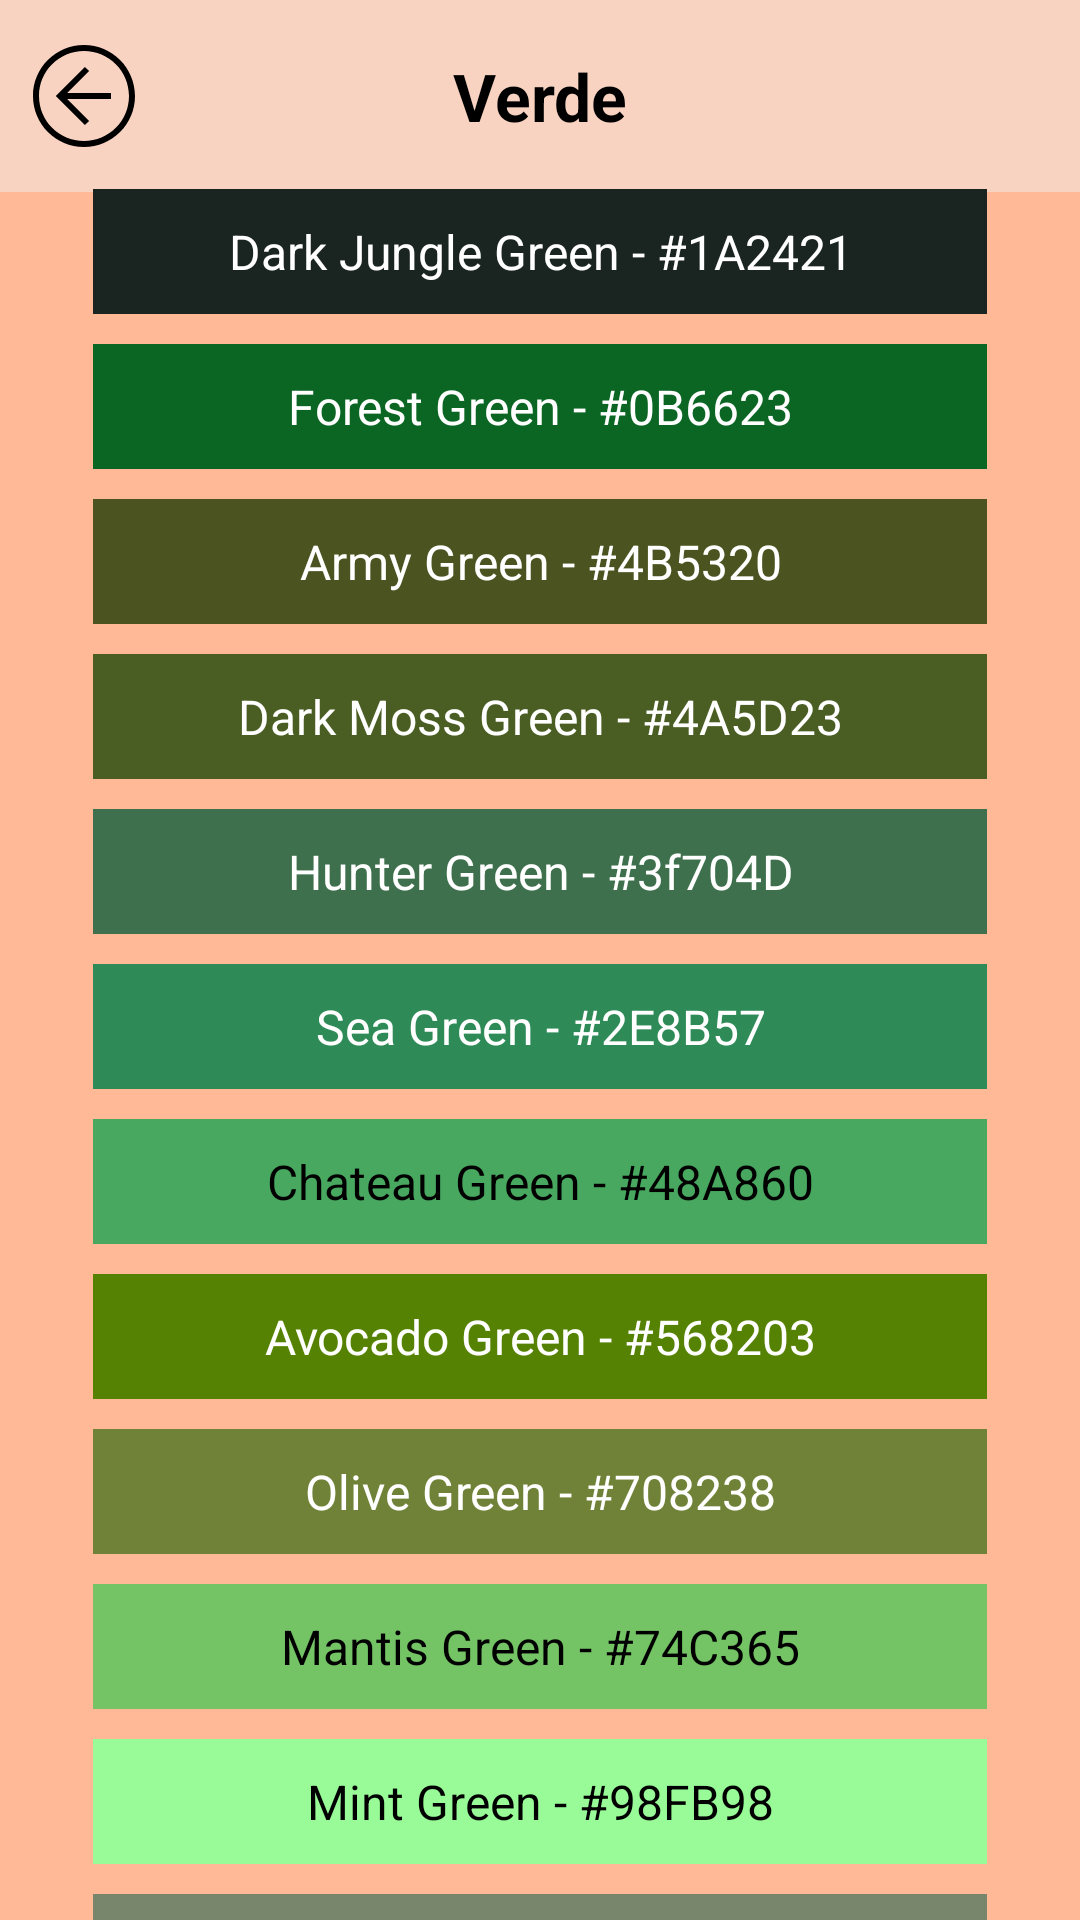

Produce the Android XML layout that renders to this screen, including the resource entries it uses.
<!-- AndroidManifest.xml: application theme Theme.ColorPallet -->
<!-- res/layout/fragment_color_green.xml -->
<?xml version="1.0" encoding="utf-8"?>
<androidx.constraintlayout.widget.ConstraintLayout xmlns:android="http://schemas.android.com/apk/res/android"
    xmlns:tools="http://schemas.android.com/tools"
    xmlns:app="http://schemas.android.com/apk/res-auto"
    android:layout_width="match_parent"
    android:layout_height="match_parent"
    android:fillViewport="true"
    tools:context=".ui.colors.ColorGreenFragment">

    <LinearLayout
        android:id="@+id/LinearLayoutToolbarGreen"
        android:layout_width="match_parent"
        android:layout_height="wrap_content"
        android:orientation="vertical"
        app:layout_constraintEnd_toEndOf="parent"
        app:layout_constraintStart_toStartOf="parent"
        app:layout_constraintTop_toTopOf="parent">

        <com.google.android.material.appbar.AppBarLayout
            android:layout_width="match_parent"
            android:layout_height="wrap_content"
            android:background="@color/color_toolbar">

            <com.google.android.material.appbar.MaterialToolbar
                android:id="@+id/toolBar"
                android:layout_width="match_parent"
                android:layout_height="wrap_content"
                app:navigationIcon="@drawable/ic_left">

                <TextView
                    style="@style/HomeToolBarTheme"
                    android:layout_width="wrap_content"
                    android:layout_height="wrap_content"
                    android:layout_gravity="center_horizontal"
                    android:text="@string/text_title_toolbar_green_fragment"/>

            </com.google.android.material.appbar.MaterialToolbar>
        </com.google.android.material.appbar.AppBarLayout>

    </LinearLayout>

    <LinearLayout
        android:id="@+id/LinearLayoutElementsGreen"
        android:layout_width="match_parent"
        android:layout_height="wrap_content"
        android:orientation="vertical"
        android:padding="26dp"
        app:layout_constraintBottom_toBottomOf="parent"
        app:layout_constraintEnd_toEndOf="parent"
        app:layout_constraintStart_toStartOf="parent"
        app:layout_constraintTop_toBottomOf="@+id/LinearLayoutToolbarGreen">

        <TextView
            android:id="@+id/tvDarkJungleGreen"
            style="@style/ColorsWhiteGenericTheme"
            android:layout_width="match_parent"
            android:layout_height="wrap_content"
            android:layout_marginHorizontal="5dp"
            android:layout_marginVertical="5dp"
            android:background="@color/dark_jungle_green"
            android:text="@string/text_dark_jungle_green"/>

        <TextView
            android:id="@+id/tvForestGreen"
            style="@style/ColorsWhiteGenericTheme"
            android:layout_width="match_parent"
            android:layout_height="wrap_content"
            android:layout_marginHorizontal="5dp"
            android:layout_marginVertical="5dp"
            android:background="@color/forest_green"
            android:text="@string/text_forest_green"/>

        <TextView
            android:id="@+id/tvArmyGreen"
            style="@style/ColorsWhiteGenericTheme"
            android:layout_width="match_parent"
            android:layout_height="wrap_content"
            android:layout_marginHorizontal="5dp"
            android:layout_marginVertical="5dp"
            android:background="@color/army_green"
            android:text="@string/text_army_green"/>

        <TextView
            android:id="@+id/tvDarkMossGreen"
            style="@style/ColorsWhiteGenericTheme"
            android:layout_width="match_parent"
            android:layout_height="wrap_content"
            android:layout_marginHorizontal="5dp"
            android:layout_marginVertical="5dp"
            android:background="@color/dark_moss_green"
            android:text="@string/text_dark_moss_green"/>

        <TextView
            android:id="@+id/tvHunterGreen"
            style="@style/ColorsWhiteGenericTheme"
            android:layout_width="match_parent"
            android:layout_height="wrap_content"
            android:layout_marginHorizontal="5dp"
            android:layout_marginVertical="5dp"
            android:background="@color/hunter_green"
            android:text="@string/text_hunter_green"/>

        <TextView
            android:id="@+id/tvSeaGreen"
            style="@style/ColorsWhiteGenericTheme"
            android:layout_width="match_parent"
            android:layout_height="wrap_content"
            android:layout_marginHorizontal="5dp"
            android:layout_marginVertical="5dp"
            android:background="@color/sea_green"
            android:text="@string/text_sea_green"/>

        <TextView
            android:id="@+id/tvChateauGreen"
            style="@style/ColorsBlackGenericTheme"
            android:layout_width="match_parent"
            android:layout_height="wrap_content"
            android:layout_marginHorizontal="5dp"
            android:layout_marginVertical="5dp"
            android:background="@color/chateau_green"
            android:text="@string/text_chateau_green"/>

        <TextView
            android:id="@+id/tvAvocadoGreen"
            style="@style/ColorsWhiteGenericTheme"
            android:layout_width="match_parent"
            android:layout_height="wrap_content"
            android:layout_marginHorizontal="5dp"
            android:layout_marginVertical="5dp"
            android:background="@color/avocado_green"
            android:text="@string/text_avocado_green"/>

        <TextView
            android:id="@+id/tvOliveGreen"
            style="@style/ColorsWhiteGenericTheme"
            android:layout_width="match_parent"
            android:layout_height="wrap_content"
            android:layout_marginHorizontal="5dp"
            android:layout_marginVertical="5dp"
            android:background="@color/olive_green"
            android:text="@string/text_olive_green"/>

        <TextView
            android:id="@+id/tvMantisGreen"
            style="@style/ColorsBlackGenericTheme"
            android:layout_width="match_parent"
            android:layout_height="wrap_content"
            android:layout_marginHorizontal="5dp"
            android:layout_marginVertical="5dp"
            android:background="@color/mantis_green"
            android:text="@string/text_mantis_green"/>

        <TextView
            android:id="@+id/tvMintGreen"
            style="@style/ColorsBlackGenericTheme"
            android:layout_width="match_parent"
            android:layout_height="wrap_content"
            android:layout_marginHorizontal="5dp"
            android:layout_marginVertical="5dp"
            android:background="@color/mint_green"
            android:text="@string/text_mint_green"/>

        <TextView
            android:id="@+id/tvCamouflageGreen"
            style="@style/ColorsBlackGenericTheme"
            android:layout_width="match_parent"
            android:layout_height="wrap_content"
            android:layout_marginHorizontal="5dp"
            android:layout_marginVertical="5dp"
            android:background="@color/camouflage_green"
            android:text="@string/text_camouflage_green"/>

    </LinearLayout>
</androidx.constraintlayout.widget.ConstraintLayout>
<!-- resources referenced by this layout -->
<resources>
  <color name="army_green">#4B5320</color>
  <color name="avocado_green">#568203</color>
  <color name="camouflage_green">#78866B</color>
  <color name="chateau_green">#48A860</color>
  <color name="color_toolbar">#F8D3C1</color>
  <color name="dark_jungle_green">#1A2421</color>
  <color name="dark_moss_green">#4A5D23</color>
  <color name="forest_green">#0B6623</color>
  <color name="hunter_green">#3f704D</color>
  <color name="mantis_green">#74C365</color>
  <color name="mint_green">#98FB98</color>
  <color name="olive_green">#708238</color>
  <color name="sea_green">#2E8B57</color>
  <!-- drawable ic_left (drawable) -->
  <vector android:height="50dp" android:viewportHeight="50"
      android:viewportWidth="50" android:width="50dp" xmlns:android="http://schemas.android.com/apk/res/android">
      <path android:fillColor="@color/black" android:pathData="M25,42c-9.4,0 -17,-7.6 -17,-17S15.6,8 25,8s17,7.6 17,17s-7.6,17 -17,17m0,-32c-8.3,0 -15,6.7 -15,15s6.7,15 15,15s15,-6.7 15,-15s-6.7,-15 -15,-15"/>
      <path android:fillColor="@color/black" android:pathData="M25.3,34.7L15.6,25l9.7,-9.7l1.4,1.4l-8.3,8.3l8.3,8.3z"/>
      <path android:fillColor="@color/black" android:pathData="M17,24h17v2H17z"/>
  </vector>
  <string name="text_army_green">Army Green - #4B5320</string>
  <string name="text_avocado_green">Avocado Green - #568203</string>
  <string name="text_camouflage_green">Camouflage Green - #78866B</string>
  <string name="text_chateau_green">Chateau Green - #48A860</string>
  <string name="text_dark_jungle_green">Dark Jungle Green - #1A2421</string>
  <string name="text_dark_moss_green">Dark Moss Green - #4A5D23</string>
  <string name="text_forest_green">Forest Green - #0B6623</string>
  <string name="text_hunter_green">Hunter Green - #3f704D</string>
  <string name="text_mantis_green">Mantis Green - #74C365</string>
  <string name="text_mint_green">Mint Green - #98FB98</string>
  <string name="text_olive_green">Olive Green - #708238</string>
  <string name="text_sea_green">Sea Green - #2E8B57</string>
  <string name="text_title_toolbar_green_fragment">Verde</string>
  <style name="ColorsBlackGenericTheme" parent="Theme.Material3.DayNight.NoActionBar">
          <item name="android:textColor">@color/black</item>
          <item name="android:textAlignment">center</item>
          <item name="android:padding">10dp</item>
          <item name="android:textSize">16sp</item>
      </style>
  <style name="ColorsWhiteGenericTheme" parent="Theme.Material3.DayNight.NoActionBar">
          <item name="android:textColor">@color/white</item>
          <item name="android:textAlignment">center</item>
          <item name="android:padding">10dp</item>
          <item name="android:textSize">16sp</item>
      </style>
  <style name="HomeToolBarTheme" parent="Theme.Material3.DayNight.NoActionBar">
          <item name="android:textSize">22sp</item>
          <item name="android:textColor">@color/black</item>
          <item name="android:textStyle">bold</item>
      </style>
  <style name="Theme.ColorPallet" parent="Base.Theme.ColorPallet" />
  <color name="black">#FF000000</color>
  <color name="white">#FFFFFFFF</color>
  <style name="Base.Theme.ColorPallet" parent="Theme.Material3.DayNight.NoActionBar">
          
          <item name="android:windowBackground">@color/color_default</item>
  
          
          <item name="android:statusBarColor">#D16002</item>
      </style>
  <color name="color_default">#FFB997</color>
</resources>
